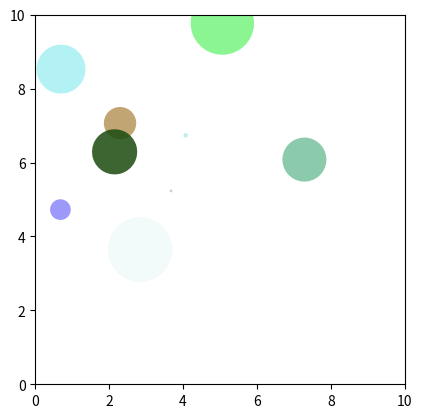

Write the Python code that produced this figure.
# draggable circles adapted from draggable rectangle demo
import numpy as np
import matplotlib.pyplot as plt
from matplotlib.patches import Circle

class DraggableRectangle:
    lock = None  # only one can be animated at a time
    def __init__(self, rect):
        self.rect = rect
        self.press = None
        self.background = None

    def connect(self):
        'connect to all the events we need'
        self.cidpress = self.rect.figure.canvas.mpl_connect(
            'button_press_event', self.on_press)
        self.cidrelease = self.rect.figure.canvas.mpl_connect(
            'button_release_event', self.on_release)
        self.cidmotion = self.rect.figure.canvas.mpl_connect(
            'motion_notify_event', self.on_motion)

    def on_press(self, event):
        'on button press we will see if the mouse is over us and store some data'
        if event.inaxes != self.rect.axes: return
        if DraggableRectangle.lock is not None: return
        contains, attrd = self.rect.contains(event)
        if not contains: return
        print(('event contains', self.rect.center))
        x0, y0 = self.rect.center
        self.press = x0, y0, event.xdata, event.ydata
        DraggableRectangle.lock = self

        # draw everything but the selected rectangle and store the pixel buffer
        canvas = self.rect.figure.canvas
        axes = self.rect.axes
        self.rect.set_animated(True)
        canvas.draw()
        self.background = canvas.copy_from_bbox(self.rect.axes.bbox)

        # now redraw just the rectangle
        axes.draw_artist(self.rect)

        # and blit just the redrawn area
        canvas.blit(axes.bbox)

    def on_motion(self, event):
        'on motion we will move the rect if the mouse is over us'
        if DraggableRectangle.lock is not self:
            return
        if event.inaxes != self.rect.axes: return
        x0, y0, xpress, ypress = self.press
        dx = event.xdata - xpress
        dy = event.ydata - ypress
        self.rect.center = x0 + dx, y0 + dy
        #self.rect.set_x(x0+dx)
        #self.rect.set_y(y0+dy)

        canvas = self.rect.figure.canvas
        axes = self.rect.axes
        # restore the background region
        canvas.restore_region(self.background)

        # redraw just the current rectangle
        axes.draw_artist(self.rect)

        # blit just the redrawn area
        canvas.blit(axes.bbox)

    def on_release(self, event):
        'on release we reset the press data'
        if DraggableRectangle.lock is not self:
            return

        self.press = None
        DraggableRectangle.lock = None

        # turn off the rect animation property and reset the background
        self.rect.set_animated(False)
        self.background = None

        # redraw the full figure
        self.rect.figure.canvas.draw()

    def disconnect(self):
        'disconnect all the stored connection ids'
        self.rect.figure.canvas.mpl_disconnect(self.cidpress)
        self.rect.figure.canvas.mpl_disconnect(self.cidrelease)
        self.rect.figure.canvas.mpl_disconnect(self.cidmotion)

rnd = np.random
N = 10

circles = [Circle(xy=rnd.rand(2)*10, radius=rnd.rand(), angle=rnd.rand()*360)
        for i in range(N)]

fig = plt.figure(0)
ax = fig.add_subplot(111, aspect='equal')
for c in circles:
    ax.add_artist(c)
    c.set_clip_box(ax.bbox)
    c.set_alpha(rnd.rand())
    c.set_facecolor(rnd.rand(3))

ax.set_xlim(0, 10)
ax.set_ylim(0, 10)

dcs = []
for c in circles:
    dc = DraggableRectangle(c)
    dc.connect()
    dcs.append(dc)

plt.show()
